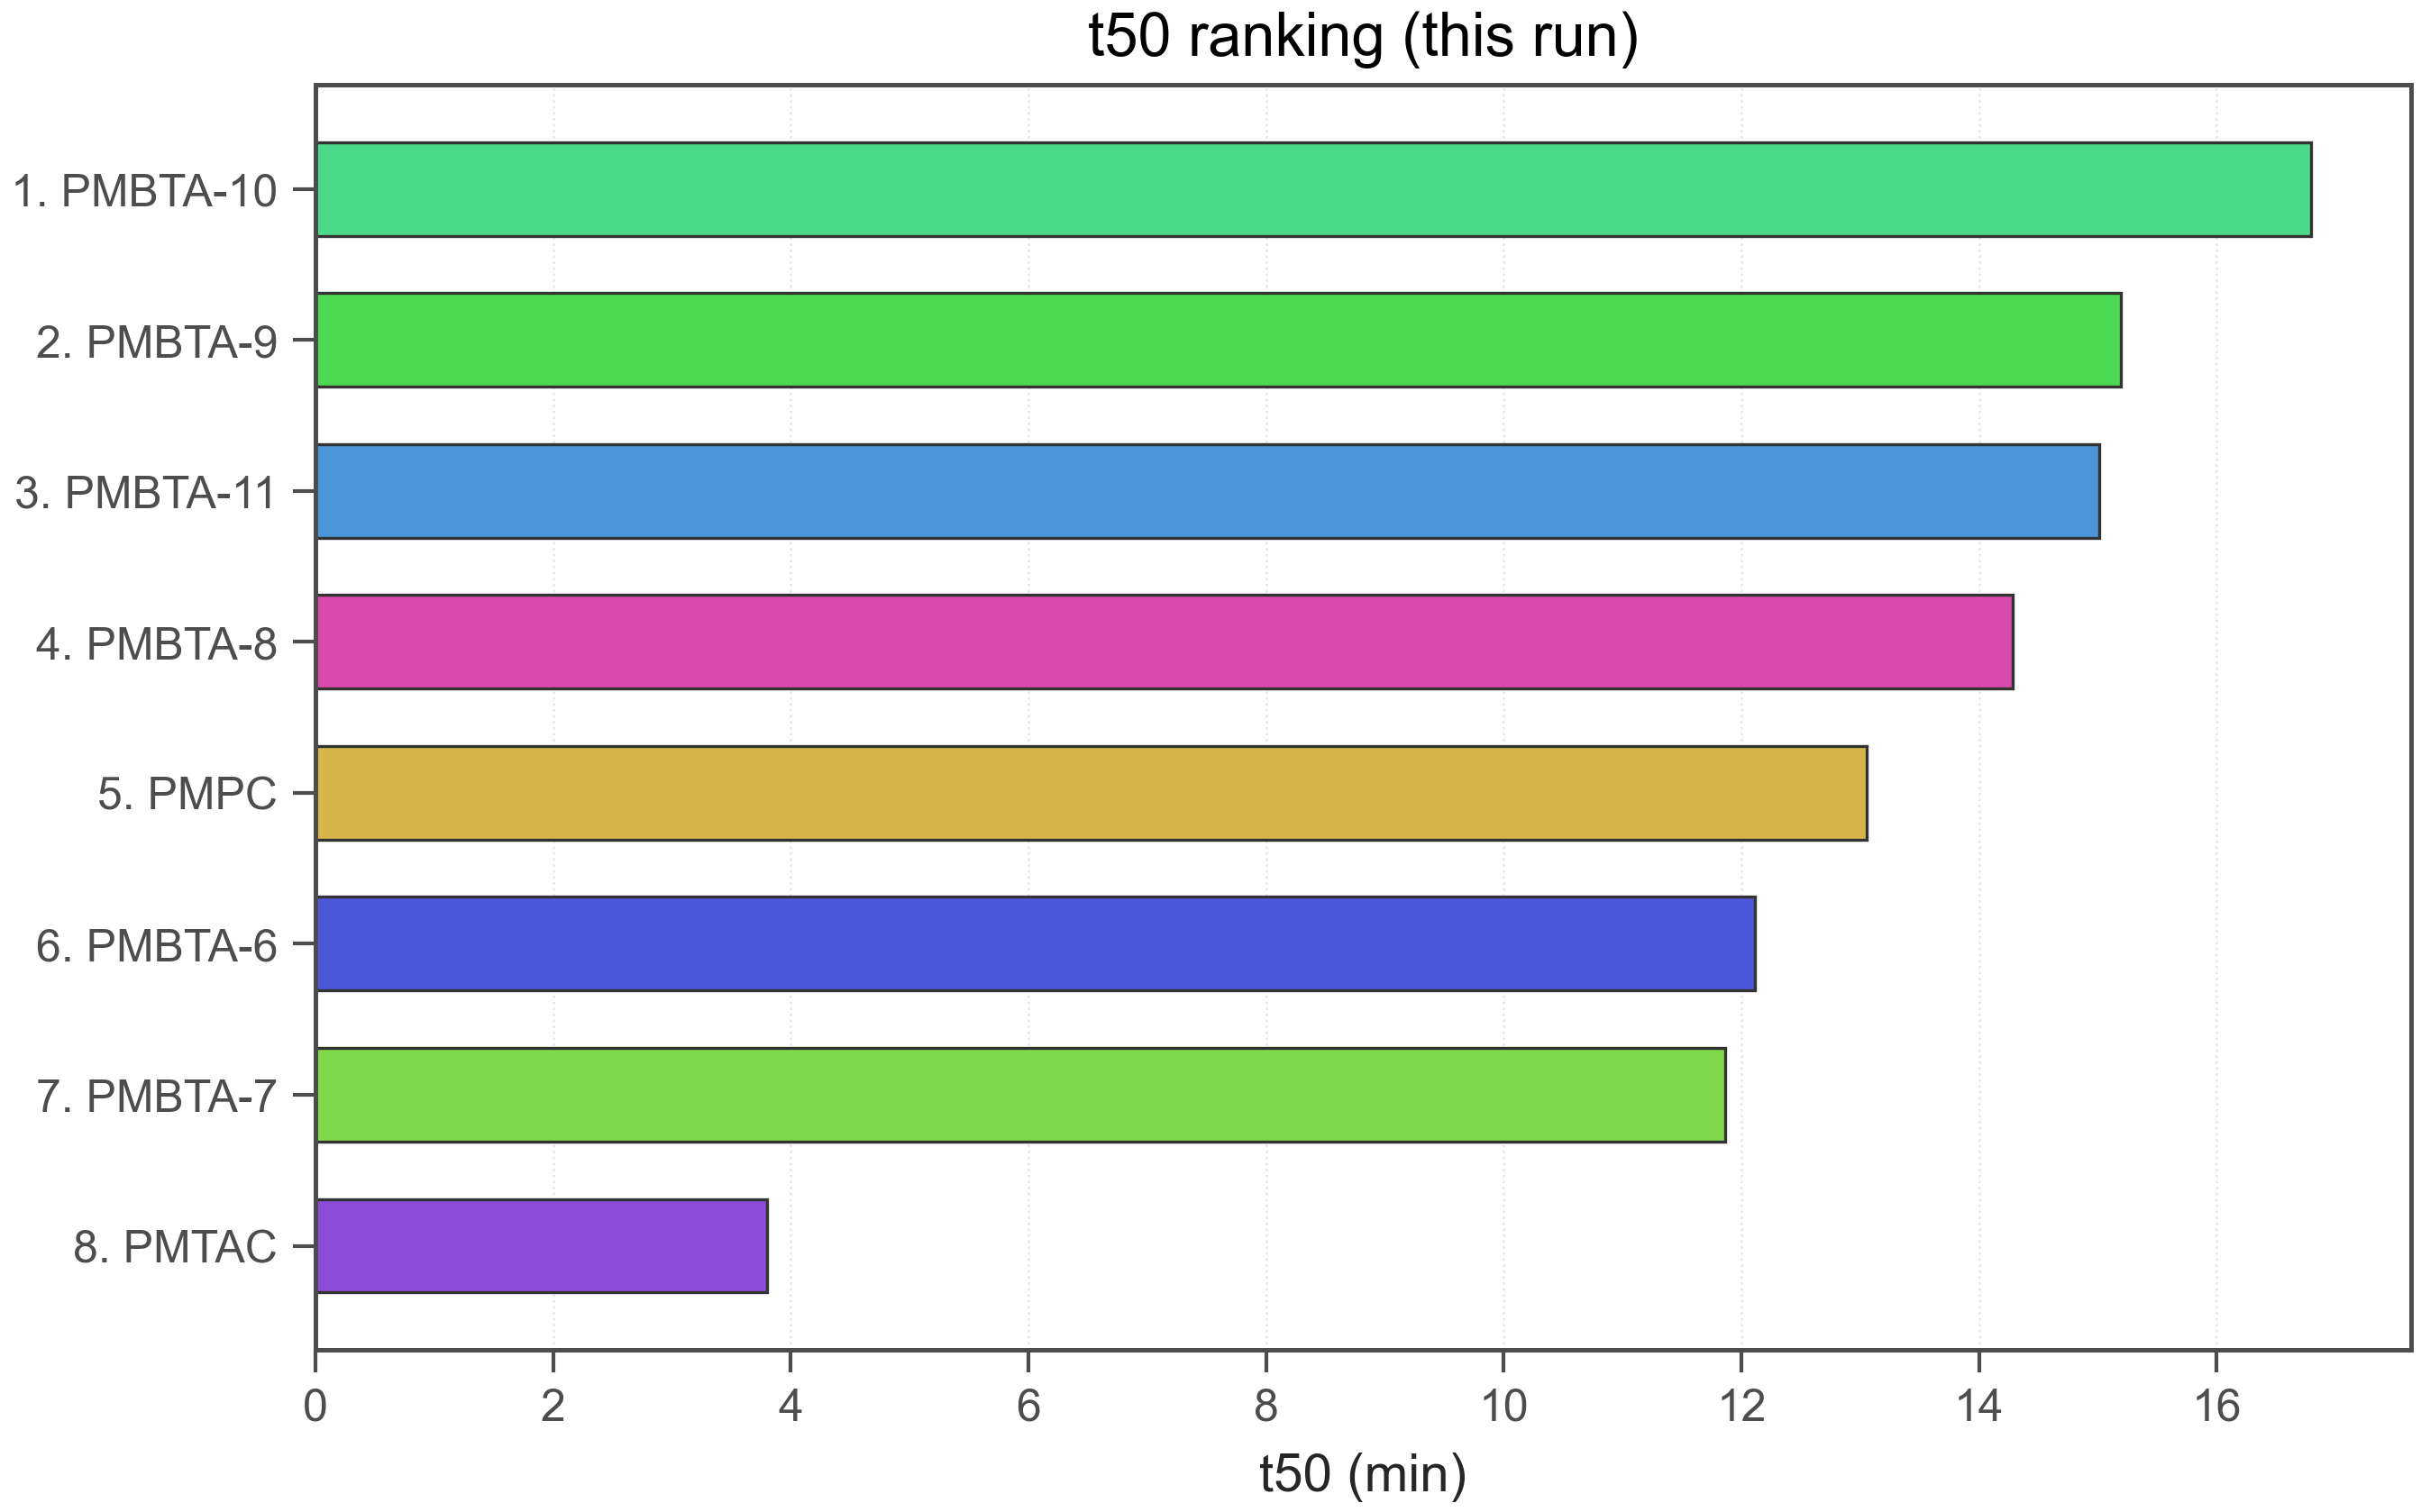

Source data for this figure (header and first rows):
run_id, polymer_id, t50_min, t50_censored, t50_definition, t50_target_rea_percent, rea_at_20_percent, use_for_bo, rank_t50
260211-3, PMBTA-10, 16.8, 0, rea50, 50.0, 46.06, True, 1
260211-3, PMBTA-9, 15.19, 0, rea50, 50.0, 31.1, True, 2
260211-3, PMBTA-11, 15.01, 0, rea50, 50.0, 24.67, True, 3
260211-3, PMBTA-8, 14.28, 0, rea50, 50.0, 21.26, True, 4
260211-3, PMPC, 13.06, 0, rea50, 50.0, 22.15, True, 5
260211-3, PMBTA-6, 12.11, 0, rea50, 50.0, 19.86, True, 6
260211-3, PMBTA-7, 11.86, 0, rea50, 50.0, 17.06, True, 7
260211-3, PMTAC, 3.798, 0, rea50, 50.0, 27.33, True, 8
